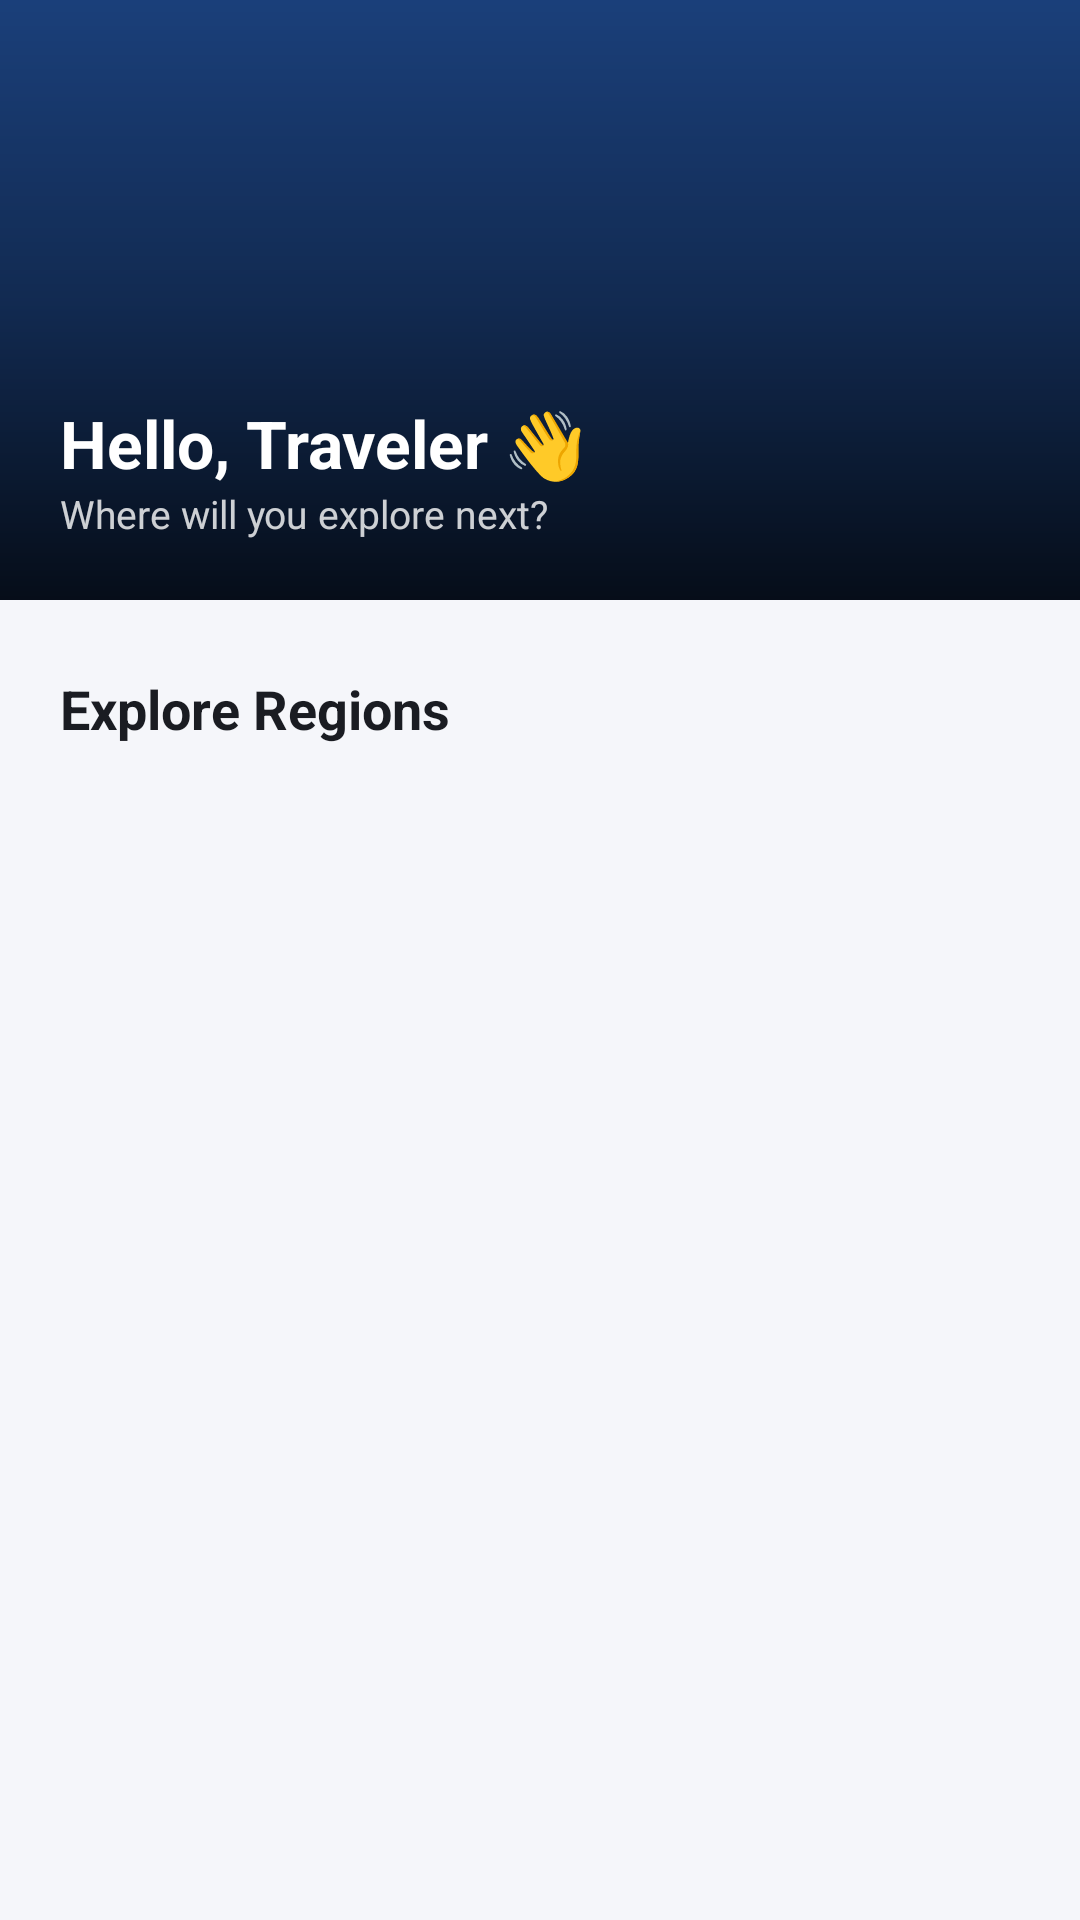

Reconstruct the res/layout file that produces this screen, plus the resources it refers to.
<!-- AndroidManifest.xml: application theme Theme.TripBook -->
<!-- res/layout/fragment_home.xml -->
<?xml version="1.0" encoding="utf-8"?>
<androidx.core.widget.NestedScrollView
    xmlns:android="http://schemas.android.com/apk/res/android"
    xmlns:app="http://schemas.android.com/apk/res-auto"
    android:layout_width="match_parent"
    android:layout_height="match_parent"
    android:fillViewport="true"
    android:background="@color/background">

    <LinearLayout
        android:layout_width="match_parent"
        android:layout_height="wrap_content"
        android:orientation="vertical">

        
        <FrameLayout
            android:layout_width="match_parent"
            android:layout_height="200dp">

            <ImageView
                android:layout_width="match_parent"
                android:layout_height="match_parent"
                android:src="@drawable/img_home_banner"
                android:scaleType="centerCrop"
                android:contentDescription="@null" />

            
            <View
                android:layout_width="match_parent"
                android:layout_height="match_parent"
                android:background="@drawable/gradient_scrim_bottom" />

            
            <LinearLayout
                android:layout_width="match_parent"
                android:layout_height="wrap_content"
                android:layout_gravity="bottom"
                android:orientation="vertical"
                android:padding="20dp">

                <TextView
                    android:id="@+id/text_greeting"
                    android:layout_width="wrap_content"
                    android:layout_height="wrap_content"
                    android:text="@string/greeting_placeholder"
                    android:textColor="@color/white"
                    android:textSize="22sp"
                    android:textStyle="bold" />

                <TextView
                    android:layout_width="wrap_content"
                    android:layout_height="wrap_content"
                    android:text="@string/home_subtitle"
                    android:textColor="#CCFFFFFF"
                    android:textSize="13sp" />

            </LinearLayout>
        </FrameLayout>

        
        <TextView
            android:layout_width="match_parent"
            android:layout_height="wrap_content"
            android:paddingStart="20dp"
            android:paddingEnd="20dp"
            android:paddingTop="24dp"
            android:paddingBottom="12dp"
            android:text="@string/explore_regions"
            android:textSize="18sp"
            android:textStyle="bold"
            android:textColor="@color/on_background" />

        
        
        <androidx.recyclerview.widget.RecyclerView
            android:id="@+id/recycler_regions"
            android:layout_width="match_parent"
            android:layout_height="wrap_content"
            android:paddingStart="12dp"
            android:paddingEnd="12dp"
            android:paddingBottom="100dp"
            android:clipToPadding="false"
            android:nestedScrollingEnabled="false" />

    </LinearLayout>

</androidx.core.widget.NestedScrollView>
<!-- resources referenced by this layout -->
<resources>
  <color name="background">#F5F6FA</color>
  <color name="on_background">#1A1C22</color>
  <color name="white">#FFFFFF</color>
  <!-- drawable gradient_scrim_bottom (drawable) -->
  <?xml version="1.0" encoding="utf-8"?>
  <shape xmlns:android="http://schemas.android.com/apk/res/android"
      android:shape="rectangle">
  
      <gradient
          android:type="linear"
          android:angle="270"
          android:startColor="#00000000"
          android:centerColor="#55000000"
          android:endColor="#CC000000" />
  
  </shape>
  <!-- drawable img_home_banner (drawable) -->
  <?xml version="1.0" encoding="utf-8"?>
  <shape xmlns:android="http://schemas.android.com/apk/res/android"
      android:shape="rectangle">
      <solid android:color="#1A3F7A" />
  </shape>
  <string name="explore_regions">Explore Regions</string>
  <string name="greeting_placeholder">Hello, Traveler 👋</string>
  <string name="home_subtitle">Where will you explore next?</string>
  <style name="Theme.TripBook" parent="Theme.Material3.DayNight.NoActionBar">
          
          <item name="colorPrimary">@color/primary</item>
          <item name="colorOnPrimary">@color/on_primary</item>
          <item name="colorPrimaryVariant">@color/primary_variant</item>
          <item name="colorSecondary">@color/secondary</item>
          <item name="colorOnSecondary">@color/on_secondary</item>
          <item name="android:colorBackground">@color/background</item>
          <item name="colorSurface">@color/surface</item>
          <item name="colorOnSurface">@color/on_surface</item>
          <item name="colorOutline">@color/outline</item>
          
          <item name="android:statusBarColor">@color/primary</item>
          <item name="android:navigationBarColor">@color/surface</item>
      </style>
  <color name="primary">#0D2B5E</color>
  <color name="on_primary">#FFFFFF</color>
  <color name="primary_variant">#1A3F7A</color>
  <color name="secondary">#1A6B3A</color>
  <color name="on_secondary">#FFFFFF</color>
  <color name="surface">#FFFFFF</color>
  <color name="on_surface">#1A1C22</color>
  <color name="outline">#D1D5DB</color>
</resources>
